Run: headless pygame with SDL's dummy video driver; simulated clock (each Clock.tick advances the game by its frame time, no real sleeping); random seed 0; keys injected as events and as key.get_pressed() state; no mouse input.
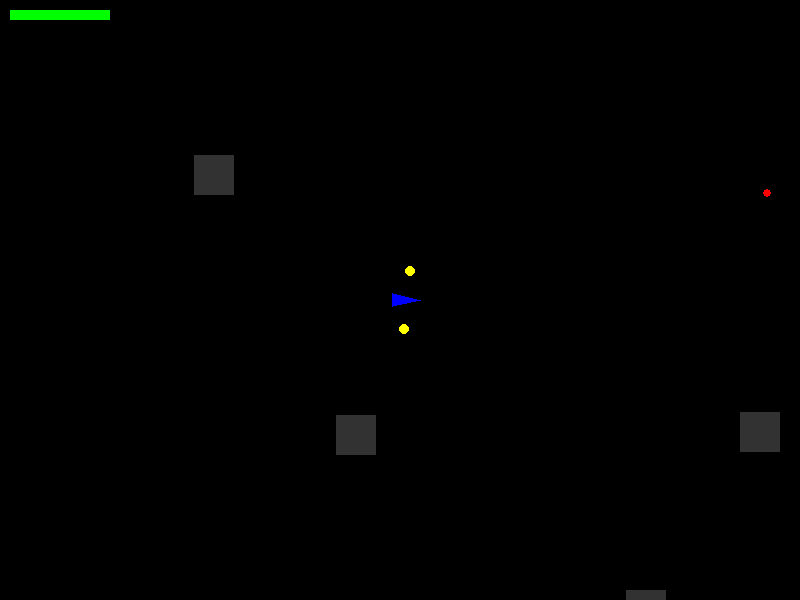
Frame 1 of 3 · flips 1–60 · no input
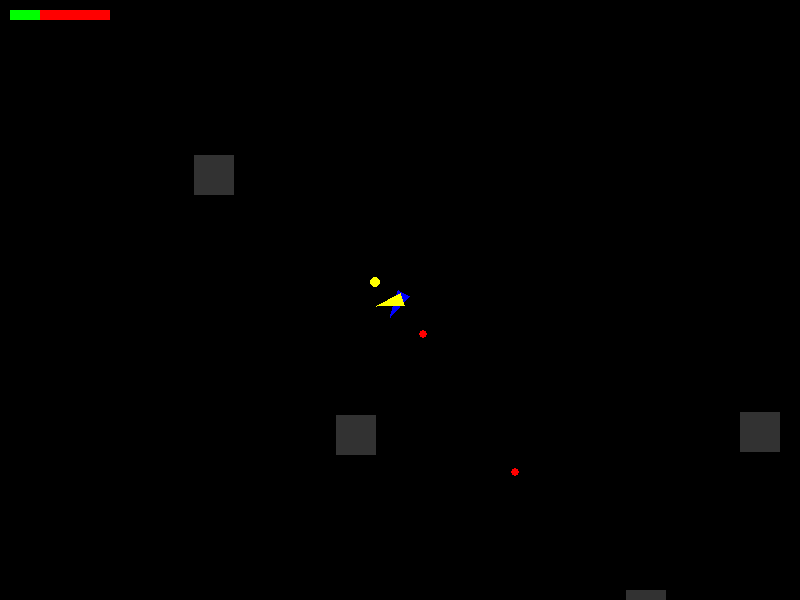
Frame 2 of 3 · flips 61–180 · tapped SPACE, RETURN · held RIGHT (→), D
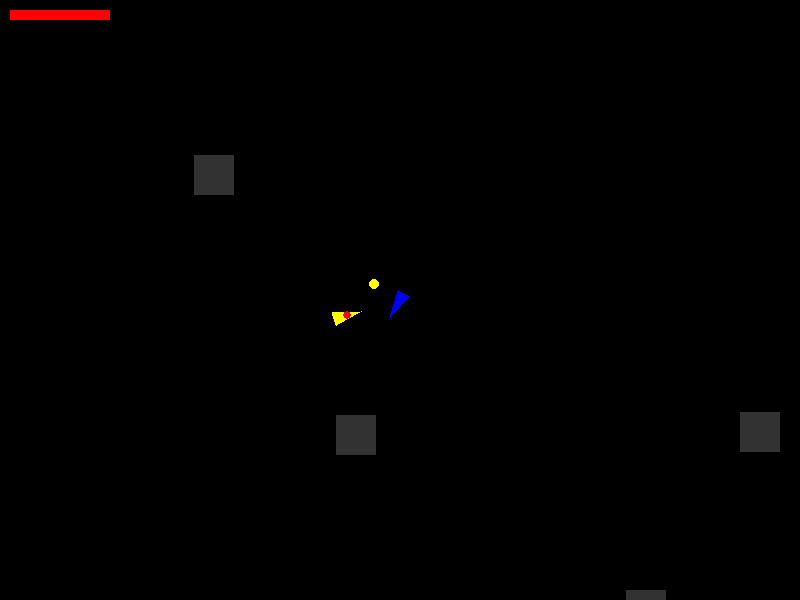
Frame 3 of 3 · flips 181–300 · held DOWN (↓), S (game ended)

The pygame program that drew these frames:

import pygame
import random
import math

pygame.init()

WIDTH, HEIGHT = 800, 600
screen = pygame.display.set_mode((WIDTH, HEIGHT))
pygame.display.set_caption("Space Game - Inertia, Rotation & Infinite World")
clock = pygame.time.Clock()
font = pygame.font.SysFont(None, 60)

WHITE = (255, 255, 255)
RED = (255, 0, 0)
GREEN = (0, 255, 0)
BLUE = (0, 0, 255)
GRAY = (50, 50, 50)
YELLOW = (255, 255, 0)

class Obstacle:
    def __init__(self, x, y):
        self.rect = pygame.Rect(x, y, 40, 40)

    def draw(self, offset):
        pygame.draw.rect(screen, GRAY, self.rect.move(offset))

class Bullet:
    def __init__(self, x, y, angle, owner):
        self.x = x
        self.y = y
        self.speed = 8
        self.angle = angle
        self.owner = owner
        self.active = True

    def update(self, obstacles):
        if not self.active:
            return
        self.x += self.speed * math.cos(math.radians(self.angle))
        self.y += self.speed * math.sin(math.radians(self.angle))
        bullet_rect = pygame.Rect(self.x - 2, self.y - 2, 4, 4)
        for obs in obstacles:
            if bullet_rect.colliderect(obs.rect):
                self.active = False
                break

    def draw(self, offset):
        if self.active:
            pygame.draw.circle(screen, RED, (int(self.x + offset[0]), int(self.y + offset[1])), 4)

class Ship:
    def __init__(self, x, y, color=BLUE):
        self.x = x
        self.y = y
        self.angle = 0
        self.velocity_x = 0
        self.velocity_y = 0
        self.acceleration = 0.2
        self.max_speed = 5
        self.bullets = []
        self.radius = 15
        self.health = 100
        self.color = color

    def rotate(self, direction):
        self.angle += direction * 4

    def thrust(self):
        self.velocity_x += self.acceleration * math.cos(math.radians(self.angle))
        self.velocity_y += self.acceleration * math.sin(math.radians(self.angle))
        speed = math.hypot(self.velocity_x, self.velocity_y)
        if speed > self.max_speed:
            scale = self.max_speed / speed
            self.velocity_x *= scale
            self.velocity_y *= scale

    def update(self, obstacles):
        new_x = self.x + self.velocity_x
        new_y = self.y + self.velocity_y
        ship_rect = pygame.Rect(new_x - self.radius, new_y - self.radius, self.radius * 2, self.radius * 2)
        for obs in obstacles:
            if ship_rect.colliderect(obs.rect):
                self.velocity_x = 0
                self.velocity_y = 0
                break
        else:
            self.x = new_x
            self.y = new_y
        self.velocity_x *= 0.99
        self.velocity_y *= 0.99
        for bullet in self.bullets:
            bullet.update(obstacles)

    def shoot(self):
        bullet = Bullet(self.x, self.y, self.angle, self)
        self.bullets.append(bullet)

    def draw(self, offset):
        rad = math.radians(self.angle)
        p1 = (self.x + 20 * math.cos(rad), self.y + 20 * math.sin(rad))
        p2 = (self.x + 10 * math.cos(rad + math.radians(140)), self.y + 10 * math.sin(rad + math.radians(140)))
        p3 = (self.x + 10 * math.cos(rad - math.radians(140)), self.y + 10 * math.sin(rad - math.radians(140)))
        pygame.draw.polygon(screen, self.color, [(p1[0] + offset[0], p1[1] + offset[1]),
                                                 (p2[0] + offset[0], p2[1] + offset[1]),
                                                 (p3[0] + offset[0], p3[1] + offset[1])])
        for bullet in self.bullets:
            bullet.draw(offset)
        if self.color == BLUE:
            pygame.draw.rect(screen, RED, (10, 10, 100, 10))
            pygame.draw.rect(screen, GREEN, (10, 10, self.health, 10))

class Enemy(Ship):
    def __init__(self, x, y):
        super().__init__(x, y, color=YELLOW)

    def ai(self, target):
        dx = target.x - self.x
        dy = target.y - self.y
        self.angle = math.degrees(math.atan2(dy, dx))
        if random.random() < 0.6:
            self.thrust()
        if random.random() < 0.02:
            self.shoot()

    def draw_out_of_screen_indicator(self, offset):
        # Verifica se la nave è fuori dallo schermo
        if not (0 < self.x < WIDTH and 0 < self.y < HEIGHT):
            # Calcola la direzione in cui si trova la nave rispetto al centro dello schermo
            direction = math.atan2(self.y - HEIGHT // 2, self.x - WIDTH // 2)
            edge_offset = 30  # La distanza del segnalino dal bordo dello schermo

            # Calcola la posizione del segnalino
            x_offset = WIDTH // 2 + edge_offset * math.cos(direction)
            y_offset = HEIGHT // 2 + edge_offset * math.sin(direction)

            # Disegna il segnalino
            pygame.draw.circle(screen, YELLOW, (int(x_offset), int(y_offset)), 5)

player = Ship(0, 0)
enemies = [Enemy(random.randint(-1000, 1000), random.randint(-1000, 1000)) for _ in range(2)]

obstacles = []
for _ in range(600):
    ox = random.randint(-5000, 5000)
    oy = random.randint(-5000, 5000)
    obstacles.append(Obstacle(ox, oy))

def draw_end_message(message):
    text = font.render(message, True, WHITE)
    rect = text.get_rect(center=(WIDTH // 2, HEIGHT // 2))
    screen.blit(text, rect)
    pygame.display.flip()
    pygame.time.wait(3000)

running = True
while running:
    dt = clock.tick(60)
    for event in pygame.event.get():
        if event.type == pygame.QUIT:
            running = False
        elif event.type == pygame.KEYDOWN:
            if event.key == pygame.K_SPACE:
                player.shoot()

    keys = pygame.key.get_pressed()
    if keys[pygame.K_LEFT]:
        player.rotate(-1)
    if keys[pygame.K_RIGHT]:
        player.rotate(1)
    if keys[pygame.K_UP]:
        player.thrust()

    player.update(obstacles)
    for enemy in enemies[:]:
        enemy.ai(player)
        enemy.update(obstacles)

    for enemy in enemies:
        for bullet in enemy.bullets[:]:
            if not bullet.active:
                enemy.bullets.remove(bullet)
                continue
            bullet_rect = pygame.Rect(bullet.x - 4, bullet.y - 4, 8, 8)
            player_rect = pygame.Rect(player.x - player.radius, player.y - player.radius, player.radius * 2, player.radius * 2)
            if bullet_rect.colliderect(player_rect):
                player.health -= 10
                enemy.bullets.remove(bullet)

    for bullet in player.bullets[:]:
        if not bullet.active:
            player.bullets.remove(bullet)
            continue
        bullet_rect = pygame.Rect(bullet.x - 4, bullet.y - 4, 8, 8)
        for enemy in enemies[:]:
            enemy_rect = pygame.Rect(enemy.x - enemy.radius, enemy.y - enemy.radius, enemy.radius * 2, enemy.radius * 2)
            if bullet_rect.colliderect(enemy_rect):
                enemies.remove(enemy)
                player.bullets.remove(bullet)
                break

    if player.health <= 0:
        screen.fill((0, 0, 0))
        draw_end_message("You Lose")
        running = False
    elif not enemies:
        screen.fill((0, 0, 0))
        draw_end_message("You Win")
        running = False

    offset_x = WIDTH // 2 - int(player.x)
    offset_y = HEIGHT // 2 - int(player.y)
    offset = (offset_x, offset_y)

    screen.fill((0, 0, 0))

    for obs in obstacles:
        if -100 < obs.rect.x + offset[0] < WIDTH + 100 and -100 < obs.rect.y + offset[1] < HEIGHT + 100:
            obs.draw(offset)

    player.draw(offset)
    for enemy in enemies:
        enemy.draw_out_of_screen_indicator(offset)
        enemy.draw(offset)

    pygame.display.flip()

pygame.quit()
